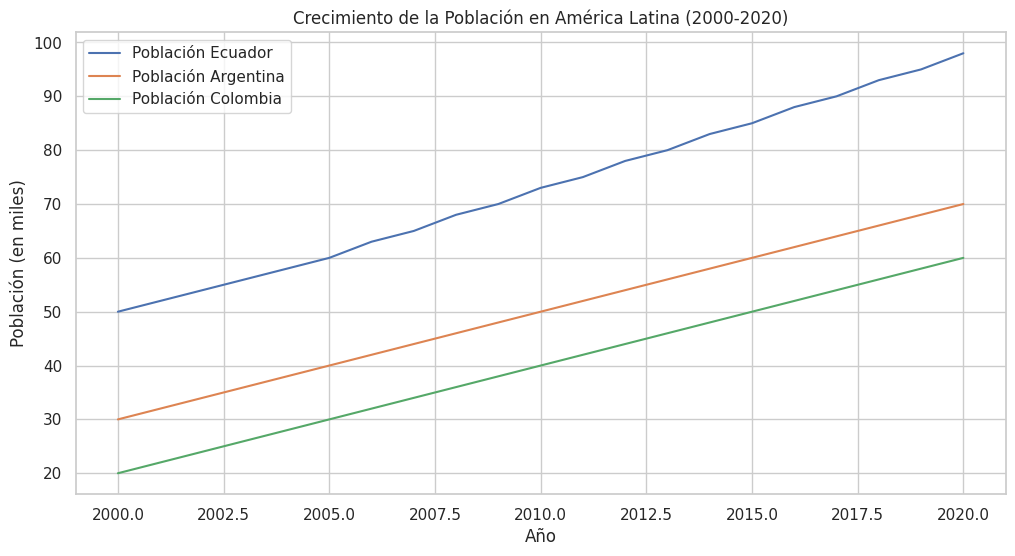
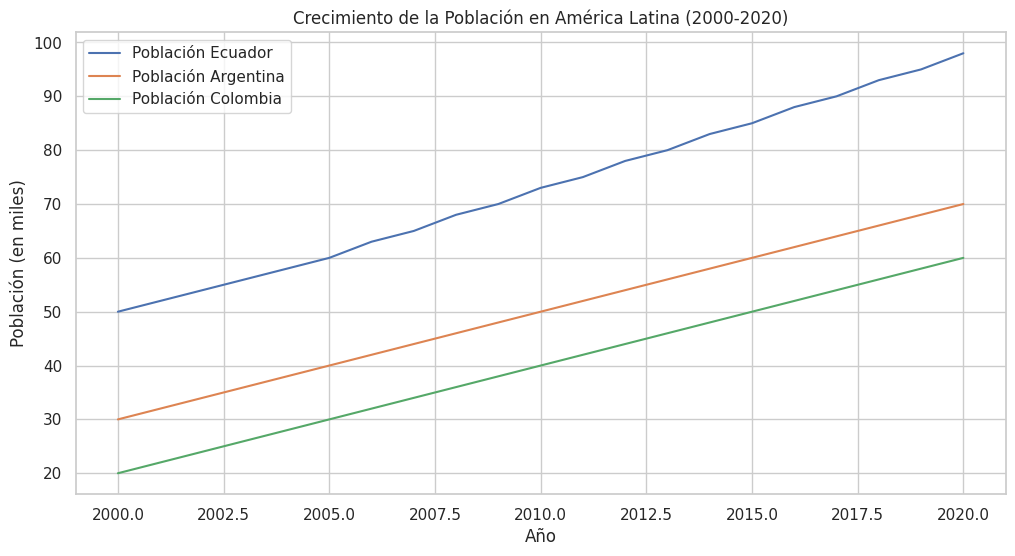
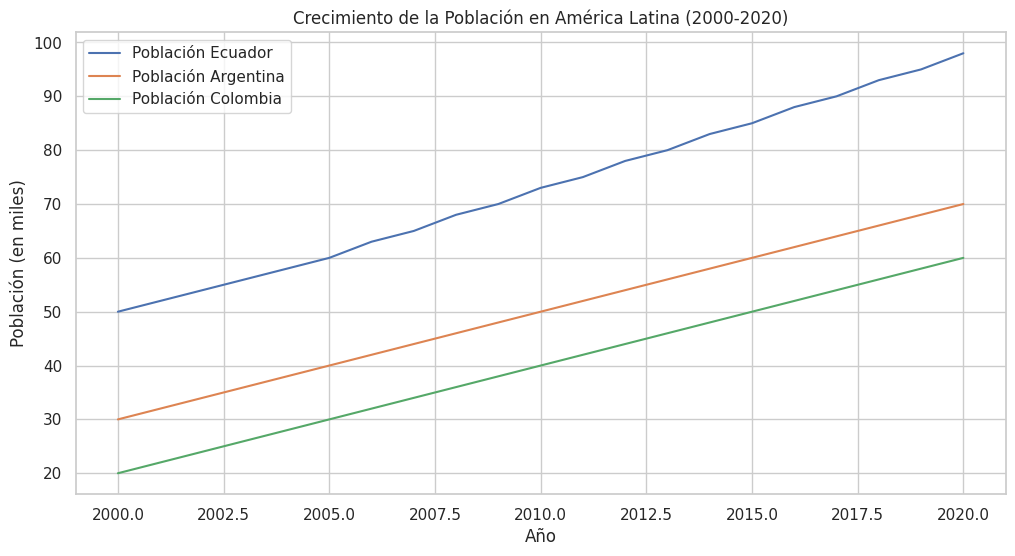
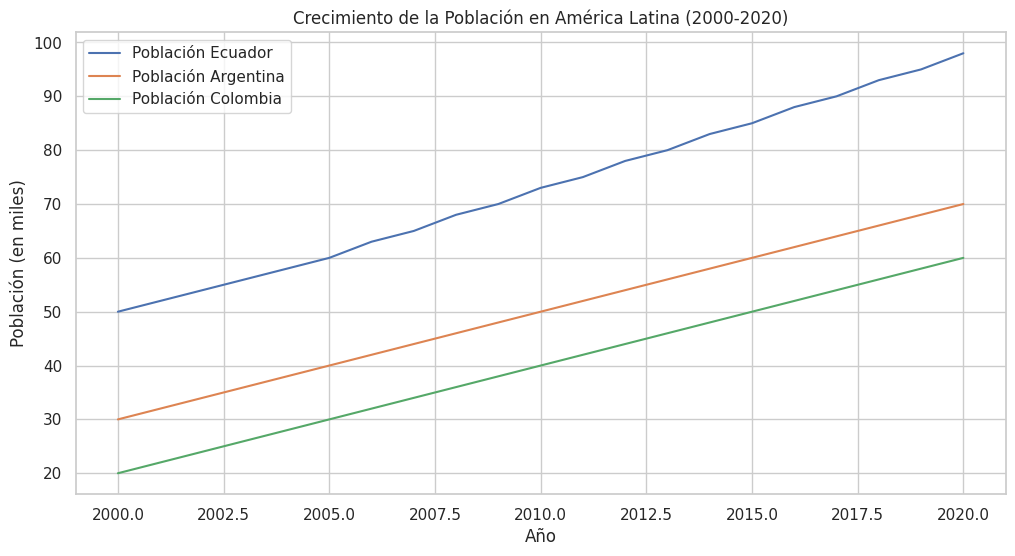

The script that saved these images, in order:
import numpy as np

import seaborn as sns
import matplotlib.pyplot as plt

import pandas as pd


años = np.arange(2000, 2021)
poblacion_ecuador = np.array(
    [50, 52, 54, 56, 58, 60, 63, 65, 68, 70, 73, 75, 78, 80, 83, 85, 88, 90, 93, 95, 98]
)
poblacion_argentina = np.array(
    [30, 32, 34, 36, 38, 40, 42, 44, 46, 48, 50, 52, 54, 56, 58, 60, 62, 64, 66, 68, 70]
)
poblacion_colombia = np.array(
    [20, 22, 24, 26, 28, 30, 32, 34, 36, 38, 40, 42, 44, 46, 48, 50, 52, 54, 56, 58, 60]
)

datos = {
    "Año": años,
    "Población Ecuador": poblacion_ecuador,
    "Población Argentina": poblacion_argentina,
    "Población Colombia": poblacion_colombia,
}
df = pd.DataFrame(datos)

sns.set(style="whitegrid")

plt.figure(figsize=(12, 6))

sns.lineplot(x="Año", y="Población Ecuador", data=df, label="Población Ecuador")
sns.lineplot(x="Año", y="Población Argentina", data=df, label="Población Argentina")


sns.lineplot(x="Año", y="Población Colombia", data=df, label="Población Colombia")

plt.title("Crecimiento de la Población en América Latina (2000-2020)")
plt.xlabel("Año")
plt.ylabel("Población (en miles)")

plt.legend()

plt.show()

import numpy as np
import seaborn as sns
import matplotlib.pyplot as plt
import pandas as pd

años = np.arange(2000, 2021)
poblacion_ecuador = np.array(
    [
        50,
        52,
        54,
        56,
        58,
        60,
        63,
        65,
        68,
        70,
        73,
        75,
        78,
        80,
        83,
        85,
        88,
        90,
        93,
        95,
        98,
    ]
)
poblacion_argentina = np.array(
    [
        30,
        32,
        34,
        36,
        38,
        40,
        42,
        44,
        46,
        48,
        50,
        52,
        54,
        56,
        58,
        60,
        62,
        64,
        66,
        68,
        70,
    ]
)
poblacion_colombia = np.array(
    [
        20,
        22,
        24,
        26,
        28,
        30,
        32,
        34,
        36,
        38,
        40,
        42,
        44,
        46,
        48,
        50,
        52,
        54,
        56,
        58,
        60,
    ]
)

datos = {
    "Año": años,
    "Población Ecuador": poblacion_ecuador,
    "Población Argentina": poblacion_argentina,
    "Población Colombia": poblacion_colombia,
}
df = pd.DataFrame(datos)

sns.set(style="whitegrid")

plt.figure(figsize=(12, 6))

sns.lineplot(x="Año", y="Población Ecuador", data=df, label="Población Ecuador")
sns.lineplot(x="Año", y="Población Argentina", data=df, label="Población Argentina")
sns.lineplot(x="Año", y="Población Colombia", data=df, label="Población Colombia")

plt.title("Crecimiento de la Población en América Latina (2000-2020)")
plt.xlabel("Año")
plt.ylabel("Población (en miles)")

plt.legend()

plt.show()

import numpy as np
import seaborn as sns
import matplotlib.pyplot as plt
import pandas as pd

años = np.arange(2000, 2021)
poblacion_ecuador = np.array(
    [50, 52, 54, 56, 58, 60, 63, 65, 68, 70, 73, 75, 78, 80, 83, 85, 88, 90, 93, 95, 98]
)
poblacion_argentina = np.array(
    [30, 32, 34, 36, 38, 40, 42, 44, 46, 48, 50, 52, 54, 56, 58, 60, 62, 64, 66, 68, 70]
)
poblacion_colombia = np.array(
    [20, 22, 24, 26, 28, 30, 32, 34, 36, 38, 40, 42, 44, 46, 48, 50, 52, 54, 56, 58, 60]
)

datos = {
    "Año": años,
    "Población Ecuador": poblacion_ecuador,
    "Población Argentina": poblacion_argentina,
    "Población Colombia": poblacion_colombia,
}
df = pd.DataFrame(datos)

sns.set(style="whitegrid")

plt.figure(figsize=(12, 6))

sns.lineplot(x="Año", y="Población Ecuador", data=df, label="Población Ecuador")
sns.lineplot(x="Año", y="Población Argentina", data=df, label="Población Argentina")
sns.lineplot(x="Año", y="Población Colombia", data=df, label="Población Colombia")

plt.title("Crecimiento de la Población en América Latina (2000-2020)")
plt.xlabel("Año")
plt.ylabel("Población (en miles)")

plt.legend()

plt.show()

import numpy as np
import pandas as pd
import matplotlib.pyplot as plt
import seaborn as sns

años = np.arange(2000, 2021)
poblacion_ecuador = np.array([
    50, 52, 54, 56, 58, 60, 63, 65, 68, 70, 73, 75, 78, 80, 83, 85, 88, 90, 93, 95, 98
])
poblacion_argentina = np.array([
    30, 32, 34, 36, 38, 40, 42, 44, 46, 48, 50, 52, 54, 56, 58, 60, 62, 64, 66, 68, 70
])
poblacion_colombia = np.array([
    20, 22, 24, 26, 28, 30, 32, 34, 36, 38, 40, 42, 44, 46, 48, 50, 52, 54, 56, 58, 60
])

datos = {
    "Año": años,
    "Población Ecuador": poblacion_ecuador,
    "Población Argentina": poblacion_argentina,
    "Población Colombia": poblacion_colombia,
}
df = pd.DataFrame(datos)

sns.set(style="whitegrid")

plt.figure(figsize=(12, 6))

sns.lineplot(x="Año", y="Población Ecuador", data=df, label="Población Ecuador")
sns.lineplot(x="Año", y="Población Argentina", data=df, label="Población Argentina")
sns.lineplot(x="Año", y="Población Colombia", data=df, label="Población Colombia")

plt.title("Crecimiento de la Población en América Latina (2000-2020)")
plt.xlabel("Año")
plt.ylabel("Población (en miles)")

plt.legend()

plt.show()